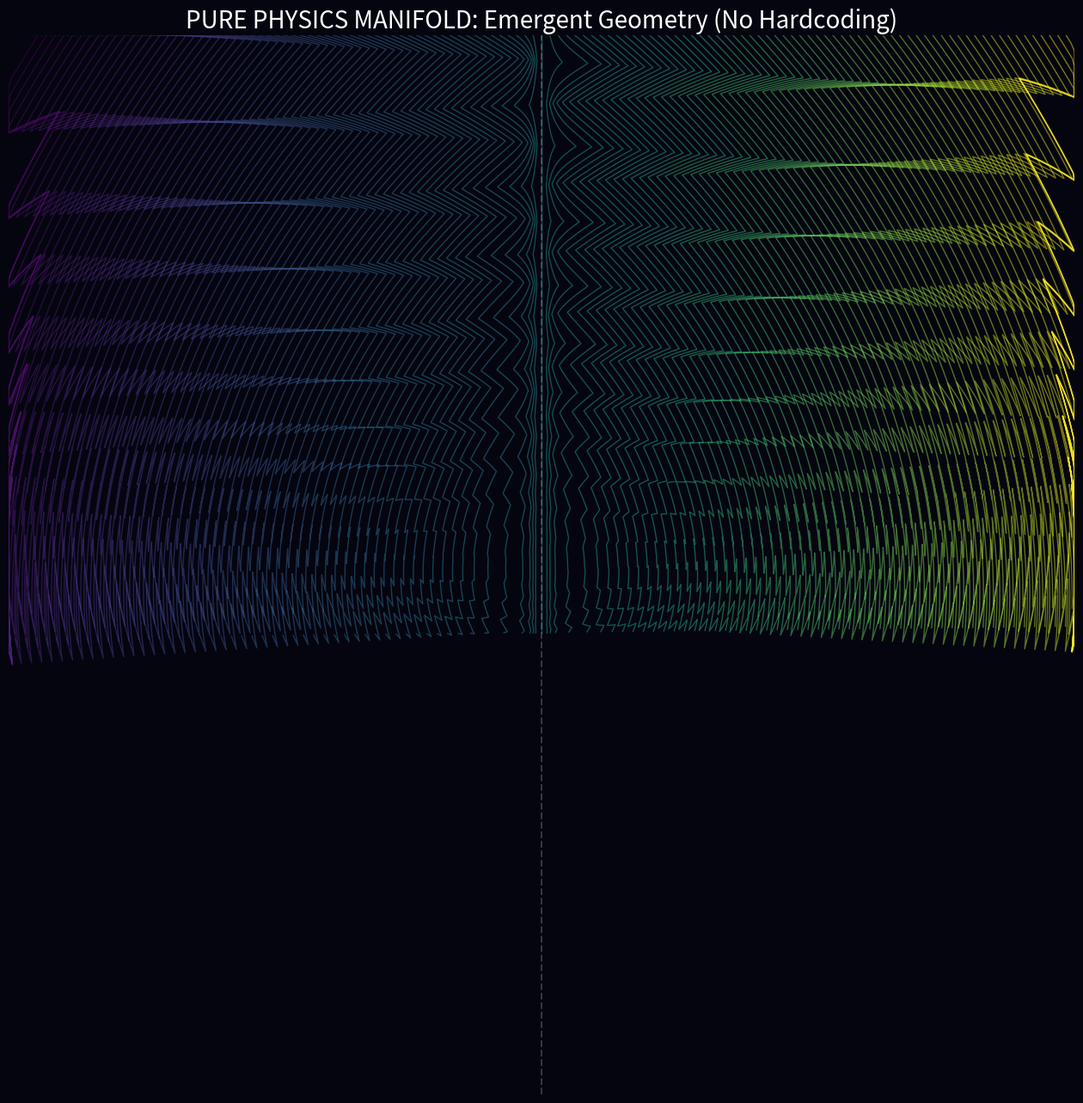

Recreate this plot in Python.
import numpy as np
import matplotlib.pyplot as plt
import os

# ---------------------------------------------------------
# PURE PHYSICS ENGINE (NO BIOLOGICAL HARDCODING)
# ---------------------------------------------------------
# Constants derived strictly from framework physics
TUNNEL_TENSION = 1.0100375
DISCRETE_CLOSURE = 1.0000424
LATTICE_3_32 = 3.0 / 32.0
SMOOTHING_RESID = 0.00083
SPARK_LEAP = 2.5
TORSION = 0.1746

def run_pure_physics():
    # 1. 128 Unlabeled Particles (Pure mathematical seeds, no MBTI/Blood)
    num_particles = 128
    states = np.zeros((num_particles, 2)) # X, Y positions
    
    # Distribute initial points evenly across the top boundary (Y=0)
    for i in range(num_particles):
        states[i, 0] = (i / num_particles) * 16.0
        states[i, 1] = 0.0
        
    all_paths = [[] for _ in range(num_particles)]
    
    # Simulation settings
    steps = 400
    dt = 0.05
    
    # Global continuous field parameters
    center_x = 8.0
    
    for s in range(steps):
        # Time reversal based on lunar twist (1/28)
        # Using pure mathematical phase, no "sun/night" labels
        phase = (s / steps) * 28.0 * np.pi
        time_direction = -1.0 if np.cos(phase) < 0 else 1.0
        
        for i in range(num_particles):
            x, y = states[i]
            all_paths[i].append((x, y))
            
            # A. The Core Tension Field (Continuous)
            # Tension pulls outward from center based on Reality Tension
            dist_x = x - center_x
            force_x = dist_x * (TUNNEL_TENSION - 1.0)
            
            # B. The Torsion Field (Chiral Twist)
            # Creates the curving/wrapping geometry
            drift_x = -TORSION * (y - 8.0) * time_direction
            drift_y = TORSION * (x - center_x) * time_direction
            
            # C. The Flattening Operator (Melatonin Pivot)
            # Smooths the center to prevent singularity
            smoothing = np.exp(-(dist_x**2) / (SMOOTHING_RESID * 100))
            
            # D. The Sieve (3/32 Lattice Friction)
            # Downward progression is resisted by the discrete lattice
            friction_y = LATTICE_3_32 * y
            
            # Combine physics vectors
            vx = (force_x + drift_x) * (1.0 - smoothing)
            vy = 1.0 + drift_y - friction_y # Base descent + drift - friction
            
            # E. The Discharge Event (Spark)
            # If pressure exceeds discrete closure at the boundaries
            if abs(vx) > DISCRETE_CLOSURE and y > 8.0:
                angle = np.radians(138.88)
                states[i, 0] += SPARK_LEAP * np.cos(angle)
                states[i, 1] += SPARK_LEAP * np.sin(angle)
            else:
                states[i, 0] += vx * dt
                states[i, 1] += vy * dt
                
            # Boundary conditions (16x16 space)
            states[i, 0] = np.clip(states[i, 0], 0, 16)
            if states[i, 1] > 16: states[i, 1] = 16

    # ---------------------------------------------------------
    # VISUALIZATION
    # ---------------------------------------------------------
    fig, ax = plt.subplots(figsize=(16, 16), facecolor="#050510")
    
    # Plot using a continuous color map based on starting X position (no biological colors)
    colors = plt.cm.viridis(np.linspace(0, 1, num_particles))
    
    for i in range(num_particles):
        path = np.array(all_paths[i])
        ax.plot(path[:, 0], path[:, 1], color=colors[i], lw=1.0, alpha=0.5)
        
    ax.axvline(x=center_x, color="white", ls="--", alpha=0.2)
    ax.set_xlim(0, 16); ax.set_ylim(16, 0)
    ax.set_facecolor("#050510")
    ax.axis("off")
    
    plt.title("PURE PHYSICS MANIFOLD: Emergent Geometry (No Hardcoding)", color="white", fontsize=20)
    output_fn = "EMERGENT_PHYSICS_GRID.png"
    plt.savefig(output_fn, dpi=150, facecolor="#050510")
    print(f"Generated pure physics geometry: {output_fn}")

if __name__ == "__main__":
    run_pure_physics()
